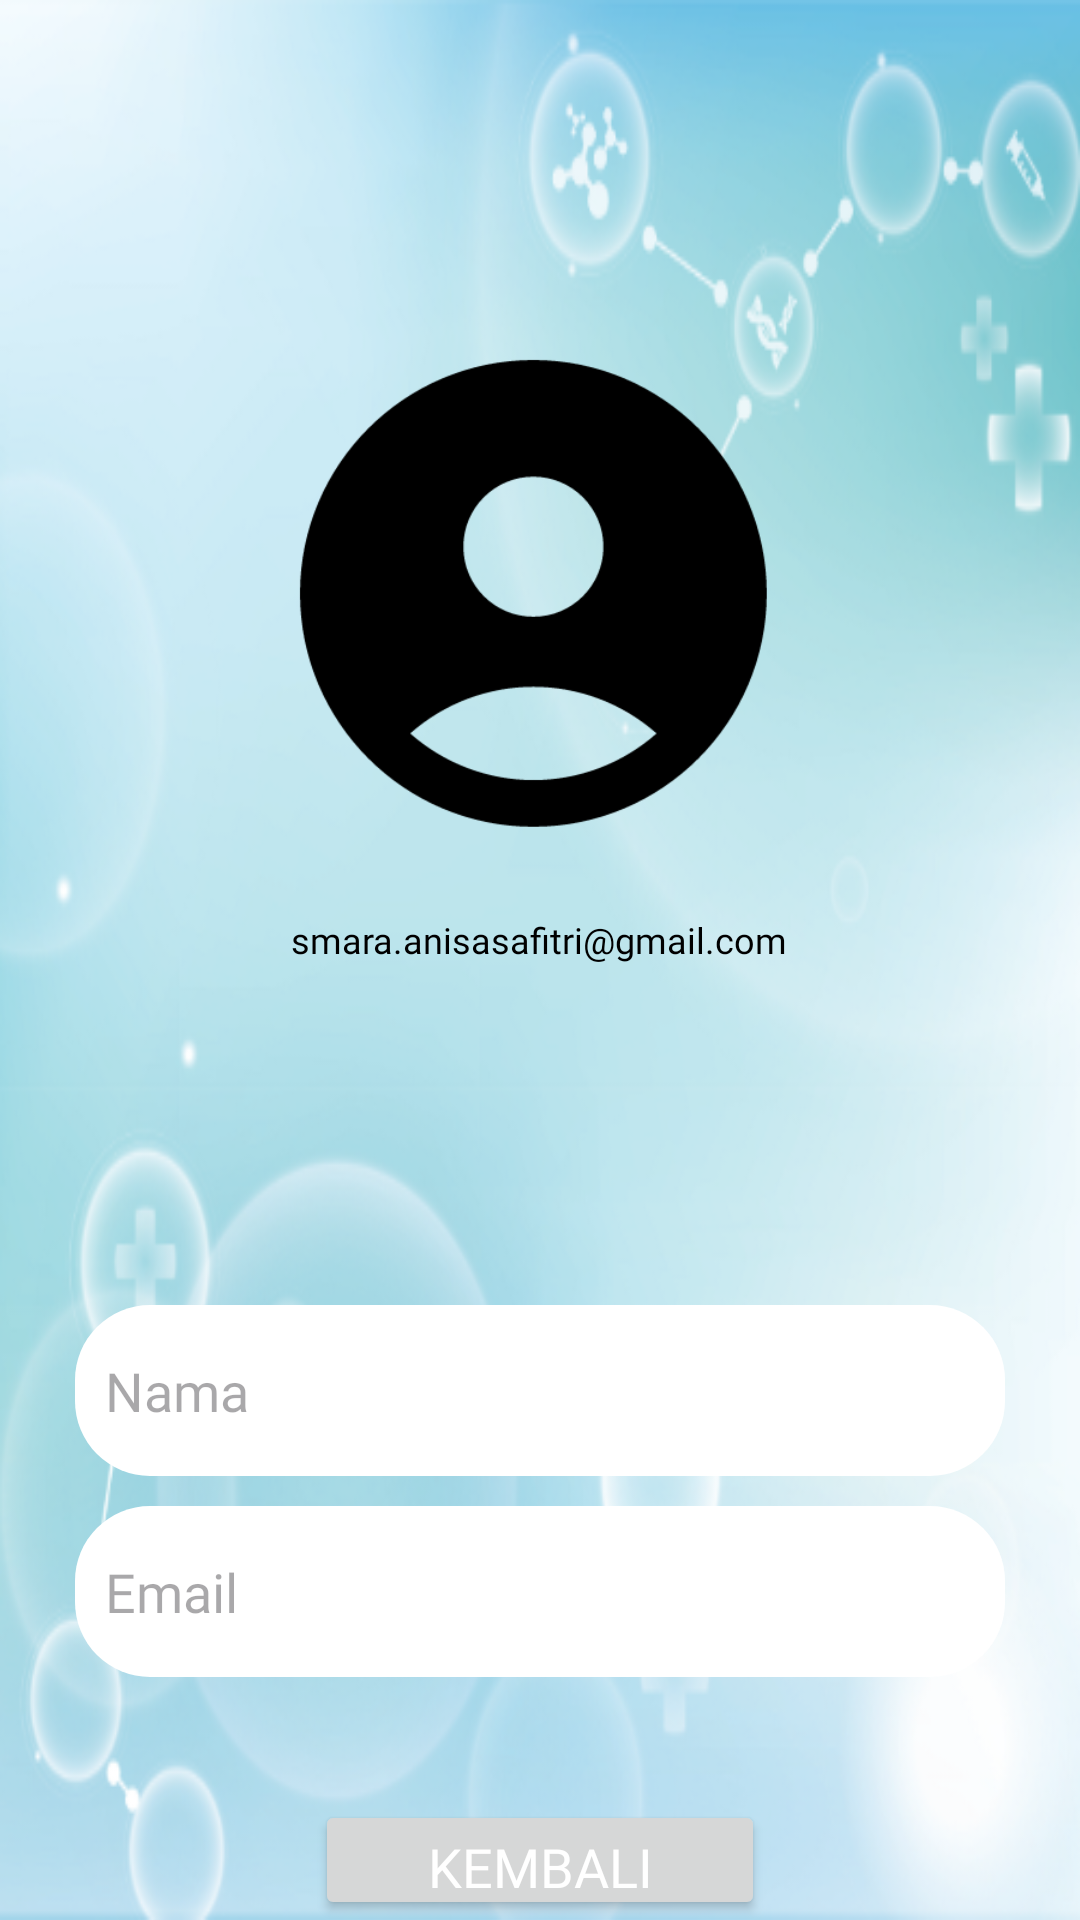

Write the Android layout XML for this screen, with the resource values it uses.
<!-- AndroidManifest.xml: application theme Theme.PosyanduEdu -->
<!-- res/layout/activity_profil.xml -->
<?xml version="1.0" encoding="utf-8"?>
<RelativeLayout xmlns:android="http://schemas.android.com/apk/res/android"
    xmlns:app="http://schemas.android.com/apk/res-auto"
    xmlns:tools="http://schemas.android.com/tools"
    android:layout_width="match_parent"
    android:layout_height="match_parent"
    android:background="@drawable/background"
    tools:context=".ProfilActivity">

    <ImageView
        android:id="@+id/R_img_1"
        android:layout_width="200dp"
        android:layout_height="200dp"
        android:layout_centerHorizontal="true"
        android:layout_marginLeft="90dp"
        android:layout_marginTop="100dp"
        android:layout_marginRight="2dp"
        android:src="@drawable/hprofil" />

    <TextView
        android:layout_width="wrap_content"
        android:layout_height="wrap_content"
        android:layout_below="@id/R_img_1"
        android:text="smara.anisasafitri@gmail.com"
        android:layout_centerHorizontal="true"
        android:fontFamily="@font/poppinsregular"
        android:textSize="12dp"
        android:textColor="@color/black"
        android:layout_marginTop="5dp"/>

    <LinearLayout
        android:layout_marginTop="100sp"
        android:layout_width="match_parent"
        android:layout_height="wrap_content"
        android:orientation="vertical"
        android:layout_below="@id/R_img_1"
        android:padding="25dp"
        android:id="@+id/ly_1">



        <EditText
            android:layout_width="match_parent"
            android:layout_height="57dp"
            android:background="@drawable/button_shape"
            android:hint="Nama"
            android:textSize="18dp"
            android:paddingLeft="10dp"
            android:layout_marginTop="10dp"
            android:backgroundTint="@color/white"
            android:id="@+id/edt_fullname"
            android:fontFamily="@font/poppinsregular"/>


        <EditText
            android:layout_width="match_parent"
            android:layout_height="57dp"
            android:background="@drawable/button_shape"
            android:layout_marginTop="10dp"
            android:textSize="18dp"
            android:hint="Email"
            android:paddingLeft="10dp"
            android:backgroundTint="@color/white"
            android:fontFamily="@font/poppinsregular"
            android:id="@+id/edt_email"/>
    </LinearLayout>

    <Button
        android:id="@+id/btn_kembali"
        android:layout_width="150dp"
        android:layout_height="60dp"
        android:fontFamily="@font/poppinsbold"
        android:text="kembali"
        android:textColor="@color/white"
        android:textSize="18dp"
        android:layout_centerHorizontal="true"
        android:layout_marginTop="600dp"/>

</RelativeLayout>
<!-- resources referenced by this layout -->
<resources>
  <color name="black">#000000</color>
  <color name="white">#FFFFFF</color>
  <!-- drawable background: png bitmap (drawable, 192214 bytes) -->
  <!-- drawable button_shape (drawable) -->
  <?xml version="1.0" encoding="utf-8"?>
  <shape android:shape="rectangle" xmlns:android="http://schemas.android.com/apk/res/android">
      <solid android:color="@color/primaryColor"/>
      <corners android:radius="25dp"/>
  </shape>
  <!-- drawable hprofil: png bitmap (drawable, 10432 bytes) -->
  <style name="Theme.PosyanduEdu" parent="Base.Theme.PosyanduEdu" />
  <color name="primaryColor">#50c2c9</color>
  <style name="Base.Theme.PosyanduEdu" parent="Theme.Material3.DayNight.NoActionBar">
          
          
      </style>
</resources>
